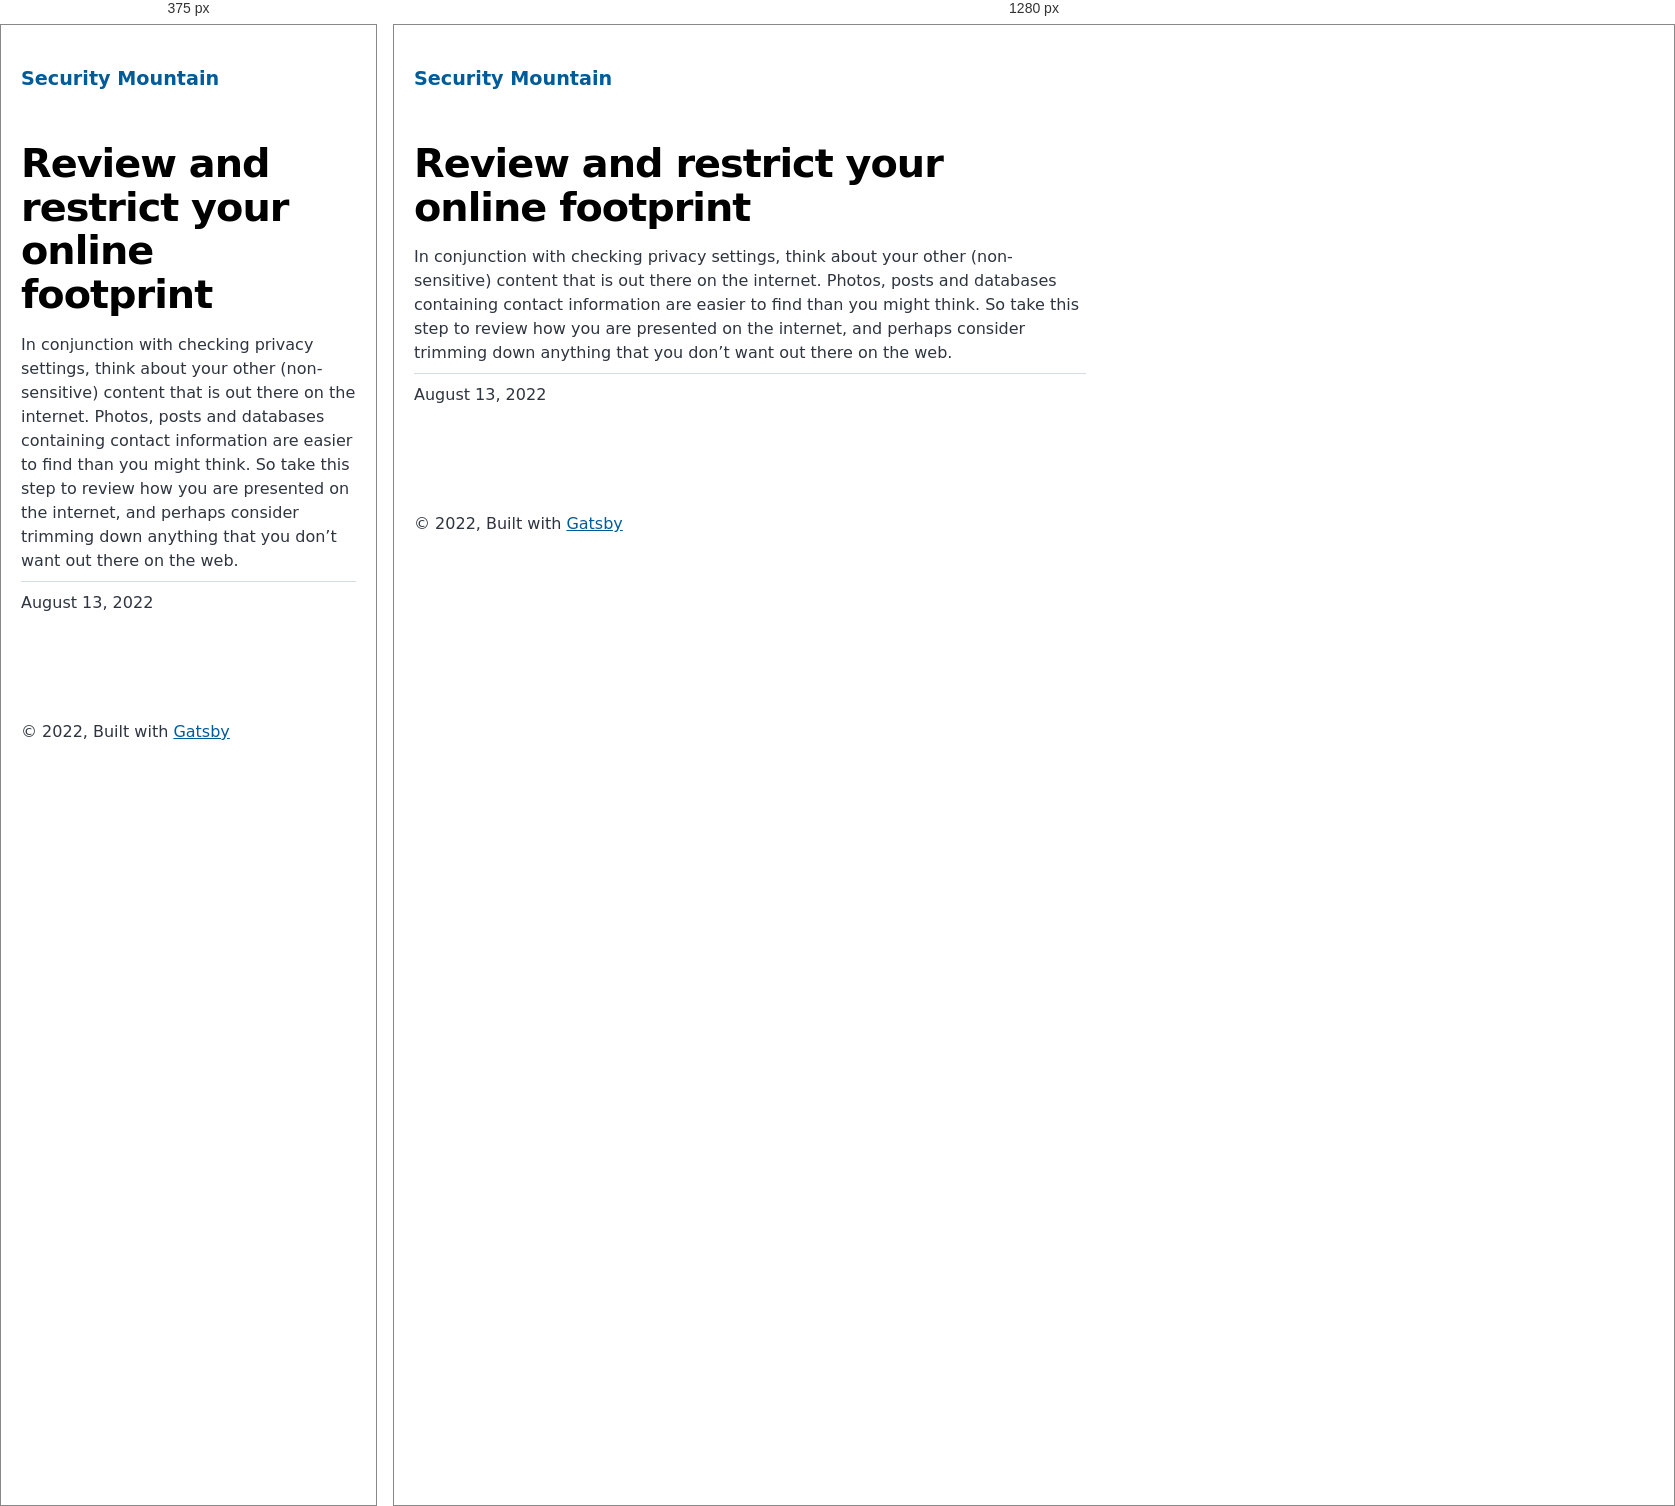
Rendered at 375 px and 1280 px, left to right.

<!-- file: index.html -->
<!DOCTYPE html><html lang="en"><head><meta charSet="utf-8"/><meta http-equiv="x-ua-compatible" content="ie=edge"/><meta name="viewport" content="width=device-width, initial-scale=1, shrink-to-fit=no"/><meta name="generator" content="Gatsby 4.20.0"/><meta name="description" content="In conjunction with checking privacy settings, think about your other (non-sensitive) content that is out there on the internet. Photos, posts and databases containing contact information are easier to find than you might think. So take this step to review how you are presented on the internet, and perhaps consider trimming down anything that you don’t want out there on the web." data-gatsby-head="true"/><meta property="og:title" content="Review and restrict your online footprint" data-gatsby-head="true"/><meta property="og:description" content="In conjunction with checking privacy settings, think about your other (non-sensitive) content that is out there on the internet. Photos, posts and databases containing contact information are easier to find than you might think. So take this step to review how you are presented on the internet, and perhaps consider trimming down anything that you don’t want out there on the web." data-gatsby-head="true"/><meta property="og:type" content="website" data-gatsby-head="true"/><meta name="twitter:card" content="summary" data-gatsby-head="true"/><meta name="twitter:title" content="Review and restrict your online footprint" data-gatsby-head="true"/><meta name="twitter:description" content="In conjunction with checking privacy settings, think about your other (non-sensitive) content that is out there on the internet. Photos, posts and databases containing contact information are easier to find than you might think. So take this step to review how you are presented on the internet, and perhaps consider trimming down anything that you don’t want out there on the web." data-gatsby-head="true"/><style data-href="/styles.51d9414fb573ec1ef68f.css" data-identity="gatsby-global-css">@font-face{font-display:swap;font-family:Montserrat;font-style:normal;font-weight:100;src:local("Montserrat Thin "),local("Montserrat-Thin"),url(/static/montserrat-latin-100-8d7d79679b70dbe27172b6460e7a7910.woff2) format("woff2"),url(/static/montserrat-latin-100-ec38980a9e0119a379e2a9b3dbb1901a.woff) format("woff")}@font-face{font-display:swap;font-family:Montserrat;font-style:italic;font-weight:100;src:local("Montserrat Thin italic"),local("Montserrat-Thinitalic"),url(/static/montserrat-latin-100italic-e279051046ba1286706adc886cf1c96b.woff2) format("woff2"),url(/static/montserrat-latin-100italic-3b325a3173c8207435cd1b76e19bf501.woff) format("woff")}@font-face{font-display:swap;font-family:Montserrat;font-style:normal;font-weight:200;src:local("Montserrat Extra Light "),local("Montserrat-Extra Light"),url(/static/montserrat-latin-200-9d266fbbfa6cab7009bd56003b1eeb67.woff2) format("woff2"),url(/static/montserrat-latin-200-2d8ba08717110d27122e54c34b8a5798.woff) format("woff")}@font-face{font-display:swap;font-family:Montserrat;font-style:italic;font-weight:200;src:local("Montserrat Extra Light italic"),local("Montserrat-Extra Lightitalic"),url(/static/montserrat-latin-200italic-6e5b3756583bb2263eb062eae992735e.woff2) format("woff2"),url(/static/montserrat-latin-200italic-a0d6f343e4b536c582926255367a57da.woff) format("woff")}@font-face{font-display:swap;font-family:Montserrat;font-style:normal;font-weight:300;src:local("Montserrat Light "),local("Montserrat-Light"),url(/static/montserrat-latin-300-00b3e893aab5a8fd632d6342eb72551a.woff2) format("woff2"),url(/static/montserrat-latin-300-ea303695ceab35f17e7d062f30e0173b.woff) format("woff")}@font-face{font-display:swap;font-family:Montserrat;font-style:italic;font-weight:300;src:local("Montserrat Light italic"),local("Montserrat-Lightitalic"),url(/static/montserrat-latin-300italic-56f34ea368f6aedf89583d444bbcb227.woff2) format("woff2"),url(/static/montserrat-latin-300italic-54b0bf2c8c4c12ffafd803be2466a790.woff) format("woff")}@font-face{font-display:swap;font-family:Montserrat;font-style:normal;font-weight:400;src:local("Montserrat Regular "),local("Montserrat-Regular"),url(/static/montserrat-latin-400-b71748ae4f80ec8c014def4c5fa8688b.woff2) format("woff2"),url(/static/montserrat-latin-400-0659a9f4e90db5cf51b50d005bff1e41.woff) format("woff")}@font-face{font-display:swap;font-family:Montserrat;font-style:italic;font-weight:400;src:local("Montserrat Regular italic"),local("Montserrat-Regularitalic"),url(/static/montserrat-latin-400italic-6eed6b4cbb809c6efc7aa7ddad6dbe3e.woff2) format("woff2"),url(/static/montserrat-latin-400italic-7583622cfde30ae49086d18447ab28e7.woff) format("woff")}@font-face{font-display:swap;font-family:Montserrat;font-style:normal;font-weight:500;src:local("Montserrat Medium "),local("Montserrat-Medium"),url(/static/montserrat-latin-500-091b209546e16313fd4f4fc36090c757.woff2) format("woff2"),url(/static/montserrat-latin-500-edd311588712a96bbf435fad264fff62.woff) format("woff")}@font-face{font-display:swap;font-family:Montserrat;font-style:italic;font-weight:500;src:local("Montserrat Medium italic"),local("Montserrat-Mediumitalic"),url(/static/montserrat-latin-500italic-c90ced68b46050061d1a41842d6dfb43.woff2) format("woff2"),url(/static/montserrat-latin-500italic-5146cbfe02b1deea5dffea27a5f2f998.woff) format("woff")}@font-face{font-display:swap;font-family:Montserrat;font-style:normal;font-weight:600;src:local("Montserrat SemiBold "),local("Montserrat-SemiBold"),url(/static/montserrat-latin-600-0480d2f8a71f38db8633b84d8722e0c2.woff2) format("woff2"),url(/static/montserrat-latin-600-b77863a375260a05dd13f86a1cee598f.woff) format("woff")}@font-face{font-display:swap;font-family:Montserrat;font-style:italic;font-weight:600;src:local("Montserrat SemiBold italic"),local("Montserrat-SemiBolditalic"),url(/static/montserrat-latin-600italic-cf46ffb11f3a60d7df0567f8851a1d00.woff2) format("woff2"),url(/static/montserrat-latin-600italic-c4fcfeeb057724724097167e57bd7801.woff) format("woff")}@font-face{font-display:swap;font-family:Montserrat;font-style:normal;font-weight:700;src:local("Montserrat Bold "),local("Montserrat-Bold"),url(/static/montserrat-latin-700-7dbcc8a5ea2289d83f657c25b4be6193.woff2) format("woff2"),url(/static/montserrat-latin-700-99271a835e1cae8c76ef8bba99a8cc4e.woff) format("woff")}@font-face{font-display:swap;font-family:Montserrat;font-style:italic;font-weight:700;src:local("Montserrat Bold italic"),local("Montserrat-Bolditalic"),url(/static/montserrat-latin-700italic-c41ad6bdb4bd504a843d546d0a47958d.woff2) format("woff2"),url(/static/montserrat-latin-700italic-6779372f04095051c62ed36bc1dcc142.woff) format("woff")}@font-face{font-display:swap;font-family:Montserrat;font-style:normal;font-weight:800;src:local("Montserrat ExtraBold "),local("Montserrat-ExtraBold"),url(/static/montserrat-latin-800-db9a3e0ba7eaea32e5f55328ace6cf23.woff2) format("woff2"),url(/static/montserrat-latin-800-4e3c615967a2360f5db87d2f0fd2456f.woff) format("woff")}@font-face{font-display:swap;font-family:Montserrat;font-style:italic;font-weight:800;src:local("Montserrat ExtraBold italic"),local("Montserrat-ExtraBolditalic"),url(/static/montserrat-latin-800italic-bf45bfa14805969eda318973947bc42b.woff2) format("woff2"),url(/static/montserrat-latin-800italic-fe82abb0bcede51bf724254878e0c374.woff) format("woff")}@font-face{font-display:swap;font-family:Montserrat;font-style:normal;font-weight:900;src:local("Montserrat Black "),local("Montserrat-Black"),url(/static/montserrat-latin-900-e66c7edc609e24bacbb705175669d814.woff2) format("woff2"),url(/static/montserrat-latin-900-8211f418baeb8ec880b80ba3c682f957.woff) format("woff")}@font-face{font-display:swap;font-family:Montserrat;font-style:italic;font-weight:900;src:local("Montserrat Black italic"),local("Montserrat-Blackitalic"),url(/static/montserrat-latin-900italic-4454c775e48152c1a72510ceed3603e2.woff2) format("woff2"),url(/static/montserrat-latin-900italic-efcaa0f6a82ee0640b83a0916e6e8d68.woff) format("woff")}@font-face{font-display:swap;font-family:Merriweather;font-style:normal;font-weight:300;src:local("Merriweather Light "),local("Merriweather-Light"),url(/static/merriweather-latin-300-fc117160c69a8ea0851b26dd14748ee4.woff2) format("woff2"),url(/static/merriweather-latin-300-58b18067ebbd21fda77b67e73c241d3b.woff) format("woff")}@font-face{font-display:swap;font-family:Merriweather;font-style:italic;font-weight:300;src:local("Merriweather Light italic"),local("Merriweather-Lightitalic"),url(/static/merriweather-latin-300italic-fe29961474f8dbf77c0aa7b9a629e4bc.woff2) format("woff2"),url(/static/merriweather-latin-300italic-23c3f1f88683618a4fb8d265d33d383a.woff) format("woff")}@font-face{font-display:swap;font-family:Merriweather;font-style:normal;font-weight:400;src:local("Merriweather Regular "),local("Merriweather-Regular"),url(/static/merriweather-latin-400-d9479e8023bef9cbd9bf8d6eabd6bf36.woff2) format("woff2"),url(/static/merriweather-latin-400-040426f99ff6e00b86506452e0d1f10b.woff) format("woff")}@font-face{font-display:swap;font-family:Merriweather;font-style:italic;font-weight:400;src:local("Merriweather Regular italic"),local("Merriweather-Regularitalic"),url(/static/merriweather-latin-400italic-2de7bfeaf08fb03d4315d49947f062f7.woff2) format("woff2"),url(/static/merriweather-latin-400italic-79db67aca65f5285964ab332bd65f451.woff) format("woff")}@font-face{font-display:swap;font-family:Merriweather;font-style:normal;font-weight:700;src:local("Merriweather Bold "),local("Merriweather-Bold"),url(/static/merriweather-latin-700-4b08e01d805fa35d7bf777f1b24314ae.woff2) format("woff2"),url(/static/merriweather-latin-700-22fb8afba4ab1f093b6ef9e28a9b6e92.woff) format("woff")}@font-face{font-display:swap;font-family:Merriweather;font-style:italic;font-weight:700;src:local("Merriweather Bold italic"),local("Merriweather-Bolditalic"),url(/static/merriweather-latin-700italic-cd92541b177652fffb6e3b952f1c33f1.woff2) format("woff2"),url(/static/merriweather-latin-700italic-f87f3d87cea0dd0979bfc8ac9ea90243.woff) format("woff")}@font-face{font-display:swap;font-family:Merriweather;font-style:normal;font-weight:900;src:local("Merriweather Black "),local("Merriweather-Black"),url(/static/merriweather-latin-900-f813fc6a4bee46eda5224ac7ebf1b7be.woff2) format("woff2"),url(/static/merriweather-latin-900-5d4e42cb44410674acd99153d57df032.woff) format("woff")}@font-face{font-display:swap;font-family:Merriweather;font-style:italic;font-weight:900;src:local("Merriweather Black italic"),local("Merriweather-Blackitalic"),url(/static/merriweather-latin-900italic-b7901d85486871c1779c0e93ddd85656.woff2) format("woff2"),url(/static/merriweather-latin-900italic-9647f9fdab98756989a8a5550eb205c3.woff) format("woff")}


/*! normalize.css v8.0.1 | MIT License | github.com/necolas/normalize.css */html{-webkit-text-size-adjust:100%;line-height:1.15}body{margin:0}main{display:block}h1{font-size:2em;margin:.67em 0}hr{box-sizing:content-box;height:0;overflow:visible}pre{font-family:monospace,monospace;font-size:1em}a{background-color:transparent}abbr[title]{border-bottom:none;text-decoration:underline;-webkit-text-decoration:underline dotted;text-decoration:underline dotted}b,strong{font-weight:bolder}code,kbd,samp{font-family:monospace,monospace;font-size:1em}small{font-size:80%}sub,sup{font-size:75%;line-height:0;position:relative;vertical-align:baseline}sub{bottom:-.25em}sup{top:-.5em}img{border-style:none}button,input,optgroup,select,textarea{font-family:inherit;font-size:100%;line-height:1.15;margin:0}button,input{overflow:visible}button,select{text-transform:none}[type=button],[type=reset],[type=submit],button{-webkit-appearance:button}[type=button]::-moz-focus-inner,[type=reset]::-moz-focus-inner,[type=submit]::-moz-focus-inner,button::-moz-focus-inner{border-style:none;padding:0}[type=button]:-moz-focusring,[type=reset]:-moz-focusring,[type=submit]:-moz-focusring,button:-moz-focusring{outline:1px dotted ButtonText}fieldset{padding:.35em .75em .625em}legend{box-sizing:border-box;color:inherit;display:table;max-width:100%;padding:0;white-space:normal}progress{vertical-align:baseline}textarea{overflow:auto}[type=checkbox],[type=radio]{box-sizing:border-box;padding:0}[type=number]::-webkit-inner-spin-button,[type=number]::-webkit-outer-spin-button{height:auto}[type=search]{-webkit-appearance:textfield;outline-offset:-2px}[type=search]::-webkit-search-decoration{-webkit-appearance:none}::-webkit-file-upload-button{-webkit-appearance:button;font:inherit}details{display:block}summary{display:list-item}[hidden]{display:none}:root{--maxWidth-none:"none";--maxWidth-xs:20rem;--maxWidth-sm:24rem;--maxWidth-md:28rem;--maxWidth-lg:32rem;--maxWidth-xl:36rem;--maxWidth-2xl:80rem;--maxWidth-3xl:48rem;--maxWidth-4xl:56rem;--maxWidth-full:"100%";--maxWidth-wrapper:var(--maxWidth-2xl);--spacing-px:"1px";--spacing-0:0;--spacing-1:0.25rem;--spacing-2:0.5rem;--spacing-3:0.75rem;--spacing-4:1rem;--spacing-5:1.25rem;--spacing-6:1.5rem;--spacing-8:2rem;--spacing-10:2.5rem;--spacing-12:3rem;--spacing-16:4rem;--spacing-20:5rem;--spacing-24:6rem;--spacing-32:8rem;--fontFamily-sans:Montserrat,system-ui,-apple-system,BlinkMacSystemFont,"Segoe UI",Roboto,"Helvetica Neue",Arial,"Noto Sans",sans-serif,"Apple Color Emoji","Segoe UI Emoji","Segoe UI Symbol","Noto Color Emoji";--fontFamily-serif:"Merriweather","Georgia",Cambria,"Times New Roman",Times,serif;--font-body:var(--fontFamily-sans);--font-heading:var(--fontFamily-sans);--fontWeight-normal:400;--fontWeight-medium:500;--fontWeight-semibold:600;--fontWeight-bold:700;--fontWeight-extrabold:800;--fontWeight-black:900;--fontSize-root:16px;--lineHeight-none:1;--lineHeight-tight:1.1;--lineHeight-normal:1.5;--lineHeight-relaxed:1.625;--fontSize-0:0.833rem;--fontSize-1:1rem;--fontSize-2:1.2rem;--fontSize-3:1.44rem;--fontSize-4:1.728rem;--fontSize-5:2.074rem;--fontSize-6:2.488rem;--fontSize-7:2.986rem;--color-primary:#005b99;--color-text:#2e353f;--color-text-light:#4f5969;--color-heading:#1a202c;--color-heading-black:#000;--color-accent:#d1dce5}*,:after,:before{box-sizing:border-box}html{-webkit-font-smoothing:antialiased;-moz-osx-font-smoothing:grayscale;font-size:var(--fontSize-root);line-height:var(--lineHeight-normal)}body{color:var(--color-text);font-family:var(--font-body);font-size:var(--fontSize-1)}footer{padding:var(--spacing-6) var(--spacing-0)}hr{background:var(--color-accent);border:0;height:1px}h1,h2,h3,h4,h5,h6{font-family:var(--font-heading);letter-spacing:-.025em;line-height:var(--lineHeight-tight);margin-bottom:var(--spacing-6);margin-top:var(--spacing-12)}h2,h3,h4,h5,h6{color:var(--color-heading);font-weight:var(--fontWeight-bold)}h1{color:var(--color-heading-black);font-size:var(--fontSize-6);font-weight:var(--fontWeight-black)}h2{font-size:var(--fontSize-5)}h3{font-size:var(--fontSize-4)}h4{font-size:var(--fontSize-3)}h5{font-size:var(--fontSize-2)}h6{font-size:var(--fontSize-1)}h1>a,h2>a,h3>a,h4>a,h5>a,h6>a{color:inherit;text-decoration:none}p{--baseline-multiplier:0.179;--x-height-multiplier:0.35;line-height:var(--lineHeight-relaxed);margin:var(--spacing-0) var(--spacing-0) var(--spacing-8) var(--spacing-0)}ol,p,ul{padding:var(--spacing-0)}ol,ul{list-style-image:none;list-style-position:outside;margin-bottom:var(--spacing-8);margin-left:var(--spacing-0);margin-right:var(--spacing-0)}ol li,ul li{padding-left:var(--spacing-0)}li>p,ol li,ul li{margin-bottom:calc(var(--spacing-8)/2)}li :last-child{margin-bottom:var(--spacing-0)}li>ul{margin-left:var(--spacing-8);margin-top:calc(var(--spacing-8)/2)}blockquote{border-left:var(--spacing-1) solid var(--color-primary);color:var(--color-text-light);font-size:var(--fontSize-2);font-style:italic;margin-bottom:var(--spacing-8);margin-left:calc(var(--spacing-6)*-1);margin-right:var(--spacing-8);padding:var(--spacing-0) var(--spacing-0) var(--spacing-0) var(--spacing-6)}blockquote>:last-child{margin-bottom:var(--spacing-0)}blockquote>ol,blockquote>ul{list-style-position:inside}table{border-collapse:collapse;border-spacing:.25rem;margin-bottom:var(--spacing-8);width:100%}table thead tr th{border-bottom:1px solid var(--color-accent)}a{color:var(--color-primary)}a:focus,a:hover{text-decoration:none}.global-wrapper{margin:var(--spacing-0) auto;max-width:var(--maxWidth-wrapper);padding:var(--spacing-10) var(--spacing-5)}.global-header{margin-bottom:var(--spacing-12)}.main-heading{font-size:var(--fontSize-7);margin:0}.post-list-item{margin-bottom:var(--spacing-8);margin-top:var(--spacing-8)}.post-list-item p{margin-bottom:var(--spacing-0)}.post-list-item h2{color:var(--color-primary);font-size:var(--fontSize-4);margin-bottom:var(--spacing-2);margin-top:var(--spacing-0)}.post-list-item header{margin-bottom:var(--spacing-4)}.header-link-home{font-family:var(--font-heading);font-size:var(--fontSize-2);font-weight:var(--fontWeight-bold);text-decoration:none}.blog-post header h1{margin:var(--spacing-0) var(--spacing-0) var(--spacing-4) var(--spacing-0)}.blog-post header p{font-family:var(--font-heading);font-size:var(--fontSize-2)}.blog-post-nav ul{margin:var(--spacing-0)}.gatsby-highlight{margin-bottom:var(--spacing-8)}@media(max-width:42rem){blockquote{margin-left:var(--spacing-0);padding:var(--spacing-0) var(--spacing-0) var(--spacing-0) var(--spacing-4)}ol,ul{list-style-position:inside}}.blog-post{max-width:42rem}.body-full-screen-wrapper{height:100vh;width:100vw}.welcomeWrapper{background-image:url(/static/background-4c422d0a528df0372379bfeaad3b7115.jpg);background-repeat:no-repeat;background-size:cover;height:100%;width:100%}.welcomeWrapper .modalWelcome{align-items:center;background:#fff;background-color:#fff;border-radius:.5em;box-shadow:0 10px 20px rgba(0,0,0,.2);color:#6b7280;display:flex;flex-direction:column;font-weight:400;height:60%;justify-content:space-evenly;left:50%;line-height:1.4;min-width:300px;position:absolute;top:50%;-webkit-transform:translate(-50%,-50%);transform:translate(-50%,-50%);width:50%}.welcomeWrapper .modalFooter{align-items:center;display:flex;flex-direction:column;justify-content:flex-end;width:100%}.welcomeWrapper .logoheader{padding:10px;width:80%}.welcomeWrapper .qtext{color:#111827;font-size:20px;font-weight:900;line-height:normal;text-align:center}.welcomeWrapper .options{display:flex;gap:20px;padding:10px;width:90%}.welcomeWrapper .btnTile{align-items:center;border:none;border-radius:10px;color:#fff;display:flex;flex-direction:column;flex-grow:1;font-size:18pt;font-weight:700;gap:10px;height:154px;justify-content:center;text-decoration:none}.welcomeWrapper .btnTile i{font-size:24pt}.welcomeWrapper .btnTile p{line-height:1;margin:0;padding:0 20px}.welcomeWrapper .btnPersonal{background:#85d988}.welcomeWrapper .btnBusiness{background:#88afdf}.welcomeWrapper .btnPersonal:hover{background-color:#7bbd7d}.welcomeWrapper .btnBusiness:hover{background-color:#88a2df}code[class*=language-],pre[class*=language-]{word-wrap:normal;background:none;color:#000;font-family:Consolas,Monaco,Andale Mono,Ubuntu Mono,monospace;font-size:1em;-webkit-hyphens:none;hyphens:none;line-height:1.5;-o-tab-size:4;tab-size:4;text-align:left;text-shadow:0 1px #fff;white-space:pre;word-break:normal;word-spacing:normal}code[class*=language-] ::selection,code[class*=language-]::selection,pre[class*=language-] ::selection,pre[class*=language-]::selection{background:#b3d4fc;text-shadow:none}@media print{code[class*=language-],pre[class*=language-]{text-shadow:none}}pre[class*=language-]{margin:.5em 0;overflow:auto;padding:1em}:not(pre)>code[class*=language-],pre[class*=language-]{background:#f5f2f0}:not(pre)>code[class*=language-]{border-radius:.3em;padding:.1em;white-space:normal}.token.cdata,.token.comment,.token.doctype,.token.prolog{color:#708090}.token.punctuation{color:#999}.token.namespace{opacity:.7}.token.boolean,.token.constant,.token.deleted,.token.number,.token.property,.token.symbol,.token.tag{color:#905}.token.attr-name,.token.builtin,.token.char,.token.inserted,.token.selector,.token.string{color:#690}.language-css .token.string,.style .token.string,.token.entity,.token.operator,.token.url{background:hsla(0,0%,100%,.5);color:#9a6e3a}.token.atrule,.token.attr-value,.token.keyword{color:#07a}.token.class-name,.token.function{color:#dd4a68}.token.important,.token.regex,.token.variable{color:#e90}.token.bold,.token.important{font-weight:700}.token.italic{font-style:italic}.token.entity{cursor:help}</style><title data-gatsby-head="true">Review and restrict your online footprint | Security Mountain</title><link rel="stylesheet" type="text/css" href="https://cdnjs.cloudflare.com/ajax/libs/font-awesome/6.1.2/css/all.min.css" data-gatsby-head="true"/><link rel="alternate" type="application/rss+xml" title="Security Mountain RSS Feed" href="/rss.xml"/></head><body><div id="___gatsby"><div style="outline:none" tabindex="-1" id="gatsby-focus-wrapper"><div class="global-wrapper" data-is-root-path="false"><header class="global-header"><a class="header-link-home" href="/">Security Mountain</a></header><main><article class="blog-post" itemscope="" itemType="http://schema.org/Article"><header><h1 itemProp="headline">Review and restrict your online footprint</h1></header><section itemProp="articleBody">In conjunction with checking privacy settings, think about your other (non-sensitive) content that is out there on the internet. Photos, posts and databases containing contact information are easier to find than you might think. So take this step to review how you are presented on the internet, and perhaps consider trimming down anything that you don’t want out there on the web.</section><hr/><p>August 13, 2022</p><footer></footer></article><nav class="blog-post-nav"><ul style="display:flex;flex-wrap:wrap;justify-content:space-between;list-style:none;padding:0"></ul></nav></main><footer>© <!-- -->2022<!-- -->, Built with<!-- --> <a href="https://www.gatsbyjs.com">Gatsby</a></footer></div></div><div id="gatsby-announcer" style="position:absolute;top:0;width:1px;height:1px;padding:0;overflow:hidden;clip:rect(0, 0, 0, 0);white-space:nowrap;border:0" aria-live="assertive" aria-atomic="true"></div></div><script id="gatsby-script-loader">/*<![CDATA[*/window.pagePath="/individual/review-digital-footprint/";window.___webpackCompilationHash="d3447378e15a1beb6c3f";/*]]>*/</script><script id="gatsby-chunk-mapping">/*<![CDATA[*/window.___chunkMapping={"polyfill":["/polyfill-afa68794cf9a69af341a.js"],"app":["/app-e2b6fcbee1fd0f473527.js"],"component---src-pages-404-js":["/component---src-pages-404-js-e2d375682193ebb54a16.js"],"component---src-pages-business-js":["/component---src-pages-business-js-51117f9409f35bef6937.js"],"component---src-pages-index-js":["/component---src-pages-index-js-36e9c723b015ecd5d7e9.js"],"component---src-pages-individual-js":["/component---src-pages-individual-js-fca238662c1370cd028b.js"],"component---src-templates-blog-post-js":["/component---src-templates-blog-post-js-1984e45558f9d1d3649e.js"]};/*]]>*/</script><script src="/polyfill-afa68794cf9a69af341a.js" nomodule=""></script><script src="/app-e2b6fcbee1fd0f473527.js" async=""></script><script src="/framework-0ff3ad83d0d20e5cd061.js" async=""></script><script src="/webpack-runtime-6181babf9cab991e80b2.js" async=""></script></body></html>